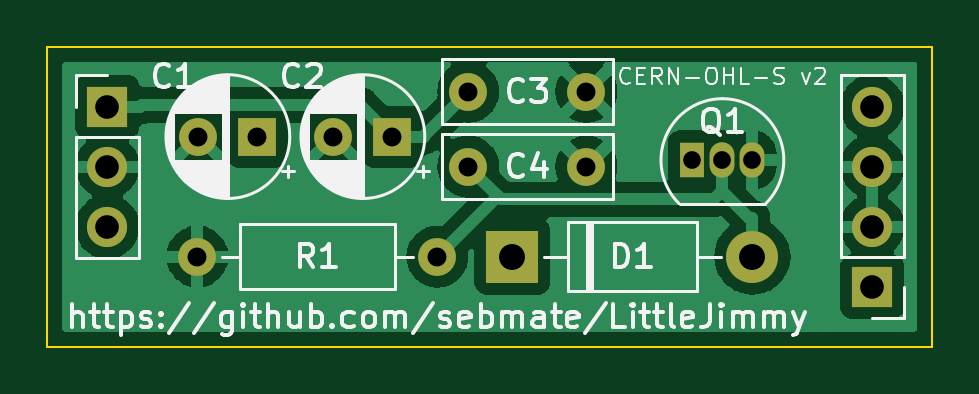
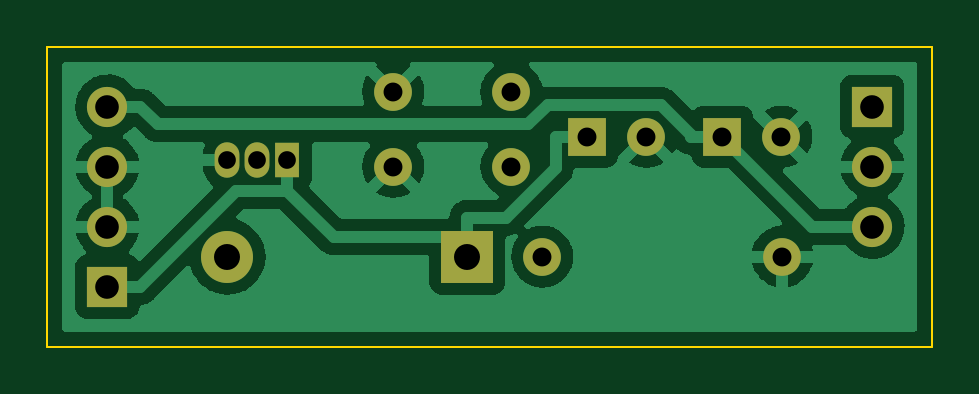
Circuit board: 9 layer files. Board 37.5 x 12.7 mm.
- bottom_copper: LittleJimmy-B_Cu.gbr (40544 bytes)
- bottom_mask: LittleJimmy-B_Mask.gbr (1471 bytes)
- bottom_silk: LittleJimmy-B_Silkscreen.gbr (468 bytes)
- outline: LittleJimmy-Edge_Cuts.gbr (689 bytes)
- top_copper: LittleJimmy-F_Cu.gbr (40131 bytes)
- top_mask: LittleJimmy-F_Mask.gbr (1471 bytes)
- top_silk: LittleJimmy-F_Silkscreen.gbr (29973 bytes)
- drill: LittleJimmy-NPTH.drl (286 bytes)
- drill: LittleJimmy-PTH.drl (820 bytes)

=== bottom_copper: LittleJimmy-B_Cu.gbr (40544 bytes, source omitted) ===
=== bottom_mask: LittleJimmy-B_Mask.gbr ===
%TF.GenerationSoftware,KiCad,Pcbnew,6.0.2+dfsg-1*%
%TF.CreationDate,2023-05-13T15:52:17+02:00*%
%TF.ProjectId,LittleJimmy,4c697474-6c65-44a6-996d-6d792e6b6963,0.1*%
%TF.SameCoordinates,Original*%
%TF.FileFunction,Soldermask,Bot*%
%TF.FilePolarity,Negative*%
%FSLAX46Y46*%
G04 Gerber Fmt 4.6, Leading zero omitted, Abs format (unit mm)*
G04 Created by KiCad (PCBNEW 6.0.2+dfsg-1) date 2023-05-13 15:52:17*
%MOMM*%
%LPD*%
G01*
G04 APERTURE LIST*
%ADD10R,1.050000X1.500000*%
%ADD11O,1.050000X1.500000*%
%ADD12R,1.600000X1.600000*%
%ADD13C,1.600000*%
%ADD14R,1.700000X1.700000*%
%ADD15O,1.700000X1.700000*%
%ADD16R,2.200000X2.200000*%
%ADD17O,2.200000X2.200000*%
%ADD18O,1.600000X1.600000*%
G04 APERTURE END LIST*
D10*
%TO.C,Q1*%
X76200000Y-33380000D03*
D11*
X77470000Y-33380000D03*
X78740000Y-33380000D03*
%TD*%
D12*
%TO.C,C1*%
X57785000Y-32385000D03*
D13*
X55285000Y-32385000D03*
%TD*%
%TO.C,C3*%
X66715000Y-30480000D03*
X71715000Y-30480000D03*
%TD*%
D14*
%TO.C,J1*%
X51435000Y-31115000D03*
D15*
X51435000Y-33655000D03*
X51435000Y-36195000D03*
%TD*%
D13*
%TO.C,C4*%
X66715000Y-33655000D03*
X71715000Y-33655000D03*
%TD*%
D16*
%TO.C,D1*%
X68580000Y-37465000D03*
D17*
X78740000Y-37465000D03*
%TD*%
D13*
%TO.C,R1*%
X65405000Y-37465000D03*
D18*
X55245000Y-37465000D03*
%TD*%
D12*
%TO.C,C2*%
X63500000Y-32385000D03*
D13*
X61000000Y-32385000D03*
%TD*%
D14*
%TO.C,J2*%
X83820000Y-38735000D03*
D15*
X83820000Y-36195000D03*
X83820000Y-33655000D03*
X83820000Y-31115000D03*
%TD*%
M02*

=== bottom_silk: LittleJimmy-B_Silkscreen.gbr ===
%TF.GenerationSoftware,KiCad,Pcbnew,6.0.2+dfsg-1*%
%TF.CreationDate,2023-05-13T15:52:16+02:00*%
%TF.ProjectId,LittleJimmy,4c697474-6c65-44a6-996d-6d792e6b6963,0.1*%
%TF.SameCoordinates,Original*%
%TF.FileFunction,Legend,Bot*%
%TF.FilePolarity,Positive*%
%FSLAX46Y46*%
G04 Gerber Fmt 4.6, Leading zero omitted, Abs format (unit mm)*
G04 Created by KiCad (PCBNEW 6.0.2+dfsg-1) date 2023-05-13 15:52:16*
%MOMM*%
%LPD*%
G01*
G04 APERTURE LIST*
G04 APERTURE END LIST*
M02*

=== outline: LittleJimmy-Edge_Cuts.gbr ===
%TF.GenerationSoftware,KiCad,Pcbnew,6.0.2+dfsg-1*%
%TF.CreationDate,2023-05-13T15:52:17+02:00*%
%TF.ProjectId,LittleJimmy,4c697474-6c65-44a6-996d-6d792e6b6963,0.1*%
%TF.SameCoordinates,Original*%
%TF.FileFunction,Profile,NP*%
%FSLAX46Y46*%
G04 Gerber Fmt 4.6, Leading zero omitted, Abs format (unit mm)*
G04 Created by KiCad (PCBNEW 6.0.2+dfsg-1) date 2023-05-13 15:52:17*
%MOMM*%
%LPD*%
G01*
G04 APERTURE LIST*
%TA.AperFunction,Profile*%
%ADD10C,0.100000*%
%TD*%
G04 APERTURE END LIST*
D10*
X86360000Y-41275000D02*
X48895000Y-41275000D01*
X48895000Y-41275000D02*
X48895000Y-28575000D01*
X48895000Y-28575000D02*
X86360000Y-28575000D01*
X86360000Y-28575000D02*
X86360000Y-41275000D01*
M02*

=== top_copper: LittleJimmy-F_Cu.gbr (40131 bytes, source omitted) ===
=== top_mask: LittleJimmy-F_Mask.gbr ===
%TF.GenerationSoftware,KiCad,Pcbnew,6.0.2+dfsg-1*%
%TF.CreationDate,2023-05-13T15:52:16+02:00*%
%TF.ProjectId,LittleJimmy,4c697474-6c65-44a6-996d-6d792e6b6963,0.1*%
%TF.SameCoordinates,Original*%
%TF.FileFunction,Soldermask,Top*%
%TF.FilePolarity,Negative*%
%FSLAX46Y46*%
G04 Gerber Fmt 4.6, Leading zero omitted, Abs format (unit mm)*
G04 Created by KiCad (PCBNEW 6.0.2+dfsg-1) date 2023-05-13 15:52:16*
%MOMM*%
%LPD*%
G01*
G04 APERTURE LIST*
%ADD10R,1.050000X1.500000*%
%ADD11O,1.050000X1.500000*%
%ADD12R,1.600000X1.600000*%
%ADD13C,1.600000*%
%ADD14R,1.700000X1.700000*%
%ADD15O,1.700000X1.700000*%
%ADD16R,2.200000X2.200000*%
%ADD17O,2.200000X2.200000*%
%ADD18O,1.600000X1.600000*%
G04 APERTURE END LIST*
D10*
%TO.C,Q1*%
X76200000Y-33380000D03*
D11*
X77470000Y-33380000D03*
X78740000Y-33380000D03*
%TD*%
D12*
%TO.C,C1*%
X57785000Y-32385000D03*
D13*
X55285000Y-32385000D03*
%TD*%
%TO.C,C3*%
X66715000Y-30480000D03*
X71715000Y-30480000D03*
%TD*%
D14*
%TO.C,J1*%
X51435000Y-31115000D03*
D15*
X51435000Y-33655000D03*
X51435000Y-36195000D03*
%TD*%
D13*
%TO.C,C4*%
X66715000Y-33655000D03*
X71715000Y-33655000D03*
%TD*%
D16*
%TO.C,D1*%
X68580000Y-37465000D03*
D17*
X78740000Y-37465000D03*
%TD*%
D13*
%TO.C,R1*%
X65405000Y-37465000D03*
D18*
X55245000Y-37465000D03*
%TD*%
D12*
%TO.C,C2*%
X63500000Y-32385000D03*
D13*
X61000000Y-32385000D03*
%TD*%
D14*
%TO.C,J2*%
X83820000Y-38735000D03*
D15*
X83820000Y-36195000D03*
X83820000Y-33655000D03*
X83820000Y-31115000D03*
%TD*%
M02*

=== top_silk: LittleJimmy-F_Silkscreen.gbr (29973 bytes, source omitted) ===
=== drill: LittleJimmy-NPTH.drl ===
M48
; DRILL file {KiCad 6.0.2+dfsg-1} date Sa 13 Mai 2023 15:52:26 CEST
; FORMAT={-:-/ absolute / inch / decimal}
; #@! TF.CreationDate,2023-05-13T15:52:26+02:00
; #@! TF.GenerationSoftware,Kicad,Pcbnew,6.0.2+dfsg-1
; #@! TF.FileFunction,NonPlated,1,2,NPTH
FMAT,2
INCH
%
G90
G05
T0
M30

=== drill: LittleJimmy-PTH.drl ===
M48
; DRILL file {KiCad 6.0.2+dfsg-1} date Sa 13 Mai 2023 15:52:26 CEST
; FORMAT={-:-/ absolute / inch / decimal}
; #@! TF.CreationDate,2023-05-13T15:52:26+02:00
; #@! TF.GenerationSoftware,Kicad,Pcbnew,6.0.2+dfsg-1
; #@! TF.FileFunction,Plated,1,2,PTH
FMAT,2
INCH
; #@! TA.AperFunction,Plated,PTH,ComponentDrill
T1C0.0295
; #@! TA.AperFunction,Plated,PTH,ComponentDrill
T2C0.0315
; #@! TA.AperFunction,Plated,PTH,ComponentDrill
T3C0.0394
; #@! TA.AperFunction,Plated,PTH,ComponentDrill
T4C0.0433
%
G90
G05
T1
X3.0Y-1.3142
X3.05Y-1.3142
X3.1Y-1.3142
T2
X2.175Y-1.475
X2.1766Y-1.275
X2.275Y-1.275
X2.4016Y-1.275
X2.5Y-1.275
X2.575Y-1.475
X2.6266Y-1.2
X2.6266Y-1.325
X2.8234Y-1.2
X2.8234Y-1.325
T3
X2.025Y-1.225
X2.025Y-1.325
X2.025Y-1.425
X3.3Y-1.225
X3.3Y-1.325
X3.3Y-1.425
X3.3Y-1.525
T4
X2.7Y-1.475
X3.1Y-1.475
T0
M30
